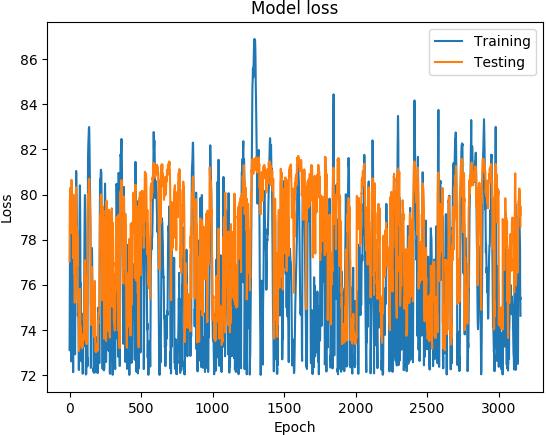

The data file committed next to this chart (first rows):
('DATETIME', 'REAL', 'PREDICTED')
1468011600, 73.1, 77.03
1468012200, 74.89, 78.85
1468012800, 76.21, 79.76
1468013400, 77.5, 79.82
1468014000, 78.48, 80.13
1468014600, 79.19, 80.14
1468015200, 80.05, 80.31
1468015800, 80.08, 80.1
1468016400, 78.7, 79.6
1468017000, 77.13, 78.97
1468017600, 76.51, 79.05
1468018200, 75.98, 78.89
1468018800, 74.73, 78.28
1468171200, 72.6, 79.64
1468171800, 75.44, 80.65
1468172400, 76.66, 80.38
1468173000, 76.9, 80.22
1468173600, 77.11, 80.16
1468174200, 76.75, 79.39
1468174800, 75.89, 79.88
1468175400, 75.78, 79.38
1468176000, 75.44, 79
1468176600, 75.41, 79.54
1468177200, 74.73, 79.81
1468177800, 73.11, 79.18
1468350600, 72.12, 77.26
1468351200, 74.8, 78.27
1468351800, 77.06, 79.99
1468352400, 78.27, 79.58
1468353000, 78.59, 78.81
1468353600, 78.31, 78.59
1468354200, 77.66, 77.49
1468354800, 77.03, 76.7
1468355400, 76.41, 76.53
1468356000, 75.72, 76.55
1468356600, 74.92, 75.76
1468357200, 74.07, 75.2
1468357800, 73.32, 75.45
1468358400, 72.91, 75.7
1468348200, 72.95, 75.54
1468348800, 76.07, 77.29
1468349400, 77.59, 77.42
1468350000, 78.26, 77.55
1468350600, 78.89, 78.41
1468351200, 79.38, 78.92
1468351800, 80.23, 79.83
1468352400, 81.05, 80.33
1468353000, 80.93, 79.4
1468353600, 80.23, 79.15
1468354200, 79.83, 78.49
1468354800, 79.31, 77.89
1468355400, 78.86, 77.59
1468356000, 78.52, 78.56
1468356600, 78.21, 77.82
1468357200, 77.65, 76.83
1468357800, 77.42, 78.22
1468358400, 77.25, 77.44
1468359000, 75.89, 76.64
1468359600, 74.62, 75.24
1468360200, 74.81, 75.46
... 3,094 more rows
